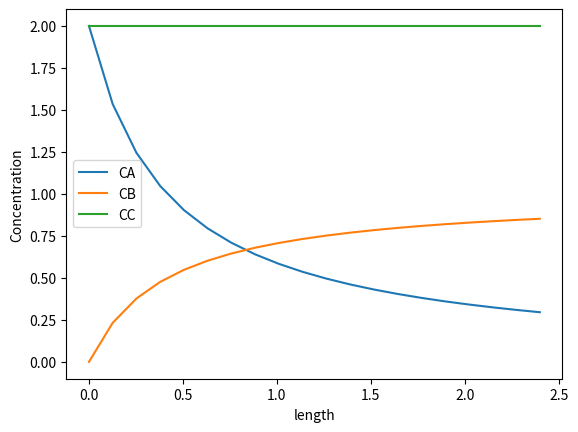

Write Python code to recreate this figure.

import numpy as np
import matplotlib.pyplot as plt
from scipy.integrate import odeint

def model (C0,z):
    CA=C0[0]
    u = 0.5
    k = 0.3

    dCAdz = -2 *(CA ** 2) * k / u
    dCBdz =  k * (CA ** 2) / u
    dCCdz = 0
    return(dCAdz,dCBdz,dCCdz)

C0=[2,0,2]
z=np.linspace(0,2.4,20)
C=odeint(model,C0,z)

plt.plot(z,C[:,0],label='CA')
plt.plot(z,C[:,1], label='CB')
plt.plot(z,C[:,2],label='CC')
plt.xlabel("length")
plt.ylabel("Concentration")
plt.legend()
plt.show()